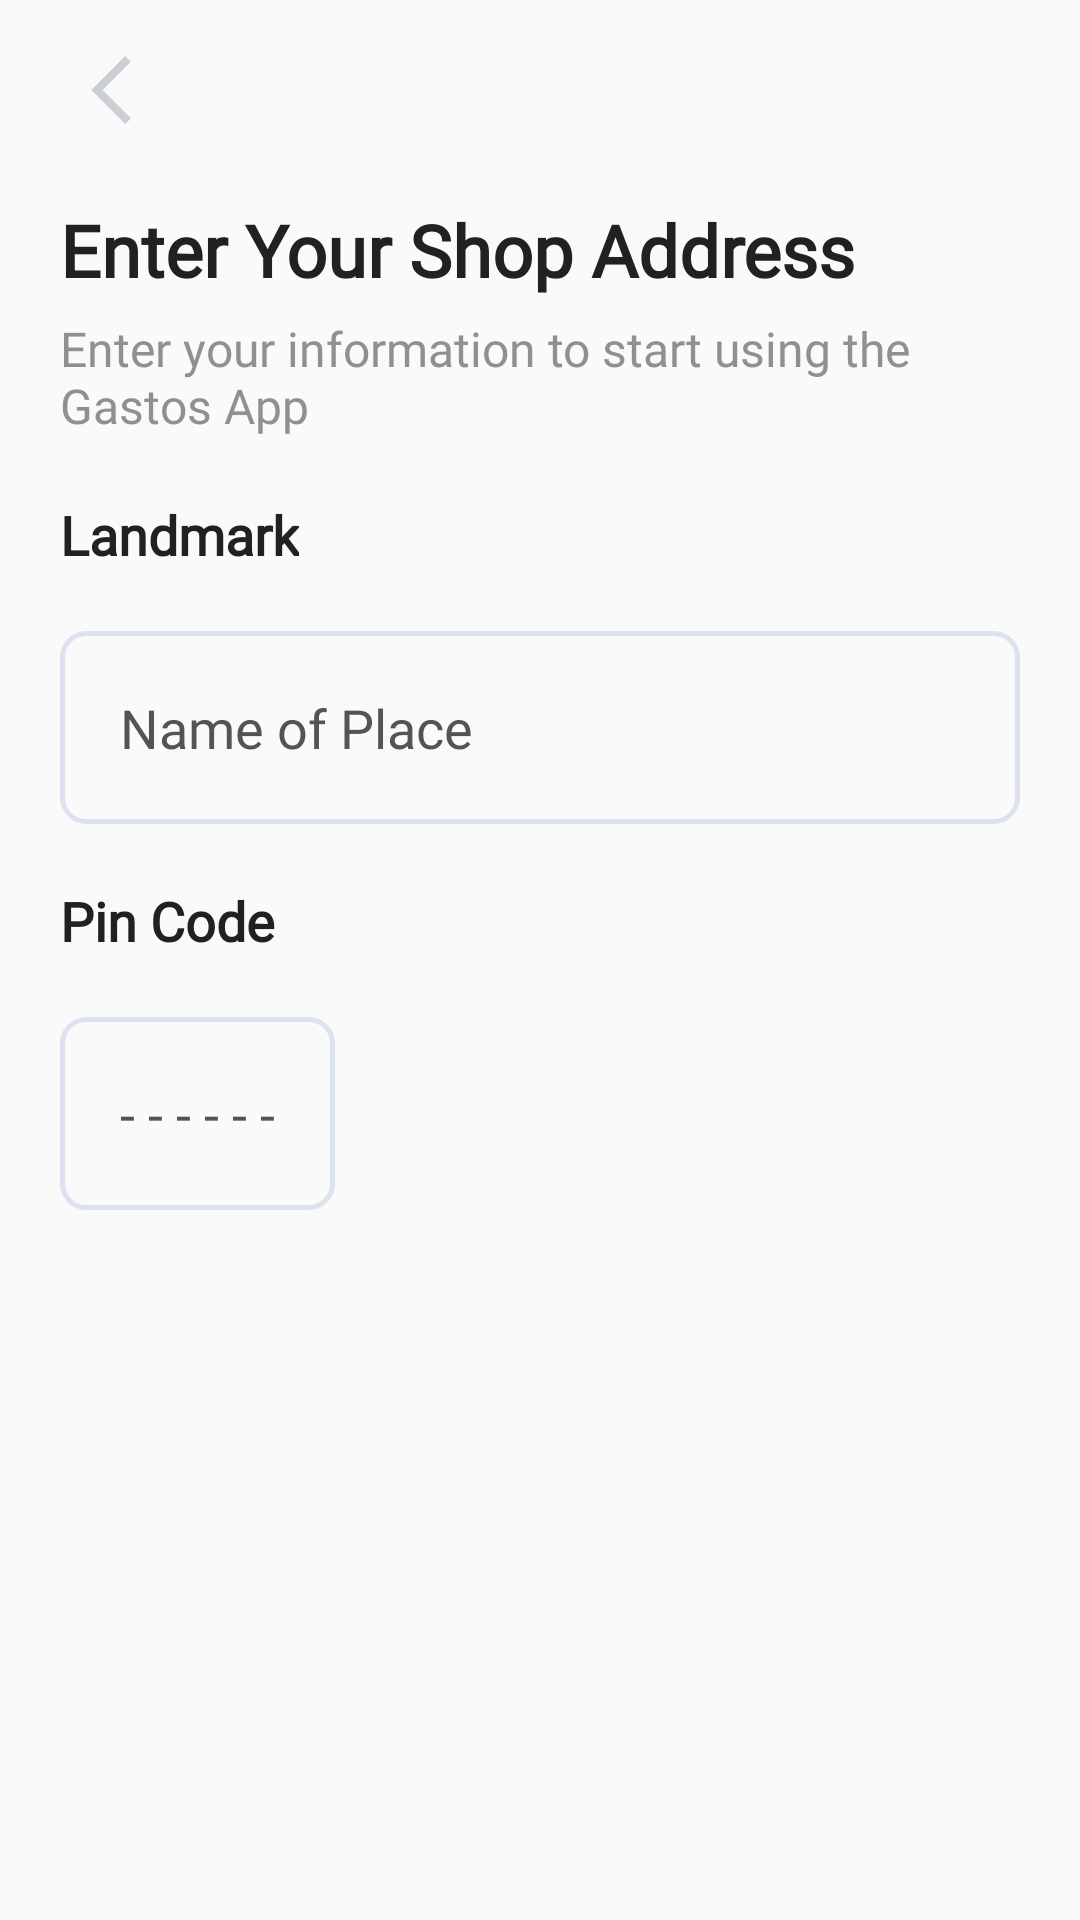

Produce the Android XML layout that renders to this screen, including the resource entries it uses.
<!-- AndroidManifest.xml: application theme Theme.Gastos2 -->
<!-- res/layout/shop_address.xml -->
<?xml version="1.0" encoding="utf-8"?>
<androidx.constraintlayout.widget.ConstraintLayout xmlns:android="http://schemas.android.com/apk/res/android"
    xmlns:app="http://schemas.android.com/apk/res-auto"
    xmlns:tools="http://schemas.android.com/tools"
    android:layout_width="match_parent"
    android:layout_height="match_parent"
    android:paddingStart="20dp"
    android:paddingTop="10dp"
    android:paddingEnd="20dp"
    android:paddingBottom="20dp"
    android:scrollbars="none">

    <ImageView
        android:id="@+id/imageView"
        android:layout_width="wrap_content"
        android:layout_height="wrap_content"
        android:layout_marginStart="10dp"
        android:layout_marginTop="8dp"
        android:contentDescription="todo"
        android:src="@drawable/ic_back"
        app:layout_constraintStart_toStartOf="parent"
        app:layout_constraintTop_toTopOf="parent" />


    <TextView
        android:id="@+id/textView3"
        android:layout_width="wrap_content"
        android:layout_height="wrap_content"
        android:layout_marginTop="25dp"
        android:fontFamily="@font/plus_regular"
        android:gravity="start"
        android:text="@string/enter_your_shop_address"
        android:textColor="#212121"
        android:textFontWeight="700"
        android:textSize="24sp"
        app:layout_constraintStart_toStartOf="parent"
        app:layout_constraintTop_toBottomOf="@+id/imageView" />

    <TextView
        android:id="@+id/textView4"
        android:layout_width="wrap_content"
        android:layout_height="wrap_content"
        android:layout_marginTop="6dp"
        android:fontFamily="@font/plus_regular"
        android:gravity="start"
        android:text="@string/enter_your_information_to_start_using_the_gastos_app"
        android:textColor="#909090"
        android:textFontWeight="500"
        android:textSize="16sp"
        app:layout_constraintStart_toStartOf="@+id/textView3"
        app:layout_constraintTop_toBottomOf="@+id/textView3" />

    <TextView
        android:id="@+id/textView5"
        android:layout_width="wrap_content"
        android:layout_height="wrap_content"
        android:fontFamily="@font/plus_regular"
        android:gravity="start"
        android:layout_marginTop="20dp"
        android:text="@string/landmark"
        android:textColor="#212121"
        android:textFontWeight="700"
        android:textSize="18sp"
        app:layout_constraintStart_toStartOf="@+id/textView4"
        app:layout_constraintTop_toBottomOf="@+id/textView4" />

    <EditText
        android:id="@+id/editText"
        android:layout_width="0dp"
        android:padding="20dp"
        android:background="@drawable/bg_layout"
        android:layout_height="wrap_content"
        android:layout_marginTop="20dp"
        android:inputType="textPersonName"
        android:hint="@string/name_of_place"
        android:fontFamily="@font/plus_regular"
        android:textColorHint="#545454"
        app:layout_constraintEnd_toEndOf="parent"
        app:layout_constraintStart_toStartOf="@+id/textView5"
        app:layout_constraintTop_toBottomOf="@+id/textView5" />


    <TextView
        android:id="@+id/textView6"
        android:layout_width="wrap_content"
        android:layout_height="wrap_content"
        android:fontFamily="@font/plus_regular"
        android:gravity="start"
        android:layout_marginTop="20dp"
        android:text="@string/pin_code"
        android:textColor="#212121"
        android:textFontWeight="700"
        android:textSize="18sp"
        app:layout_constraintStart_toStartOf="@+id/editText"
        app:layout_constraintTop_toBottomOf="@+id/editText" />


    <EditText
        android:id="@+id/editText2"
        android:layout_width="wrap_content"
        android:layout_height="wrap_content"
        android:layout_marginTop="20dp"
        android:autofillHints="postalCode"
        android:background="@drawable/bg_layout"
        android:fontFamily="@font/plus_regular"
        android:maxLength="6"
        android:inputType="number"
        android:padding="20dp"
        android:hint="- - - - - -"
        android:textColorHint="#545454"
        app:layout_constraintStart_toStartOf="@+id/textView6"
        app:layout_constraintTop_toBottomOf="@+id/textView6" />

</androidx.constraintlayout.widget.ConstraintLayout>
<!-- resources referenced by this layout -->
<resources>
  <!-- drawable bg_layout (drawable) -->
  <?xml version="1.0" encoding="utf-8"?>
  <shape xmlns:android="http://schemas.android.com/apk/res/android">
  
      
  
      
      <stroke android:width="1.5dp" android:color="#DCE2EF"
          />
  
      
      <corners android:radius="8dp" />
  
  </shape>
  <!-- drawable ic_back (drawable) -->
  <vector xmlns:android="http://schemas.android.com/apk/res/android"
      android:width="14dp"
      android:height="24dp"
      android:viewportWidth="14"
      android:viewportHeight="24">
    <path
        android:pathData="M11.735,0.687L0.422,12L11.735,23.313L13.622,21.428L4.193,12L13.622,2.572L11.735,0.687Z"
        android:fillColor="#CBCED5"/>
  </vector>
  <string name="enter_your_information_to_start_using_the_gastos_app">Enter your information to start using the Gastos App</string>
  <string name="enter_your_shop_address">Enter Your Shop Address</string>
  <string name="landmark">Landmark</string>
  <string name="name_of_place">Name of Place</string>
  <string name="pin_code">Pin Code</string>
  <style name="Theme.Gastos2" parent="Theme.AppCompat.Light.NoActionBar">
          
          <item name="colorPrimary">@color/purple_500</item>
          <item name="colorPrimaryVariant">@color/purple_700</item>
          <item name="colorOnPrimary">@color/white</item>
          
          <item name="colorSecondary">@color/teal_200</item>
          <item name="colorSecondaryVariant">@color/teal_700</item>
          <item name="colorOnSecondary">@color/black</item>
          
          <item name="android:statusBarColor" tools:targetApi="l">?attr/colorPrimaryVariant</item>
          
      </style>
  <color name="purple_500">#FF6200EE</color>
  <color name="purple_700">#FF3700B3</color>
  <color name="white">#FFFFFFFF</color>
  <color name="teal_200">#FF03DAC5</color>
  <color name="teal_700">#FF018786</color>
  <color name="black">#FF000000</color>
</resources>
